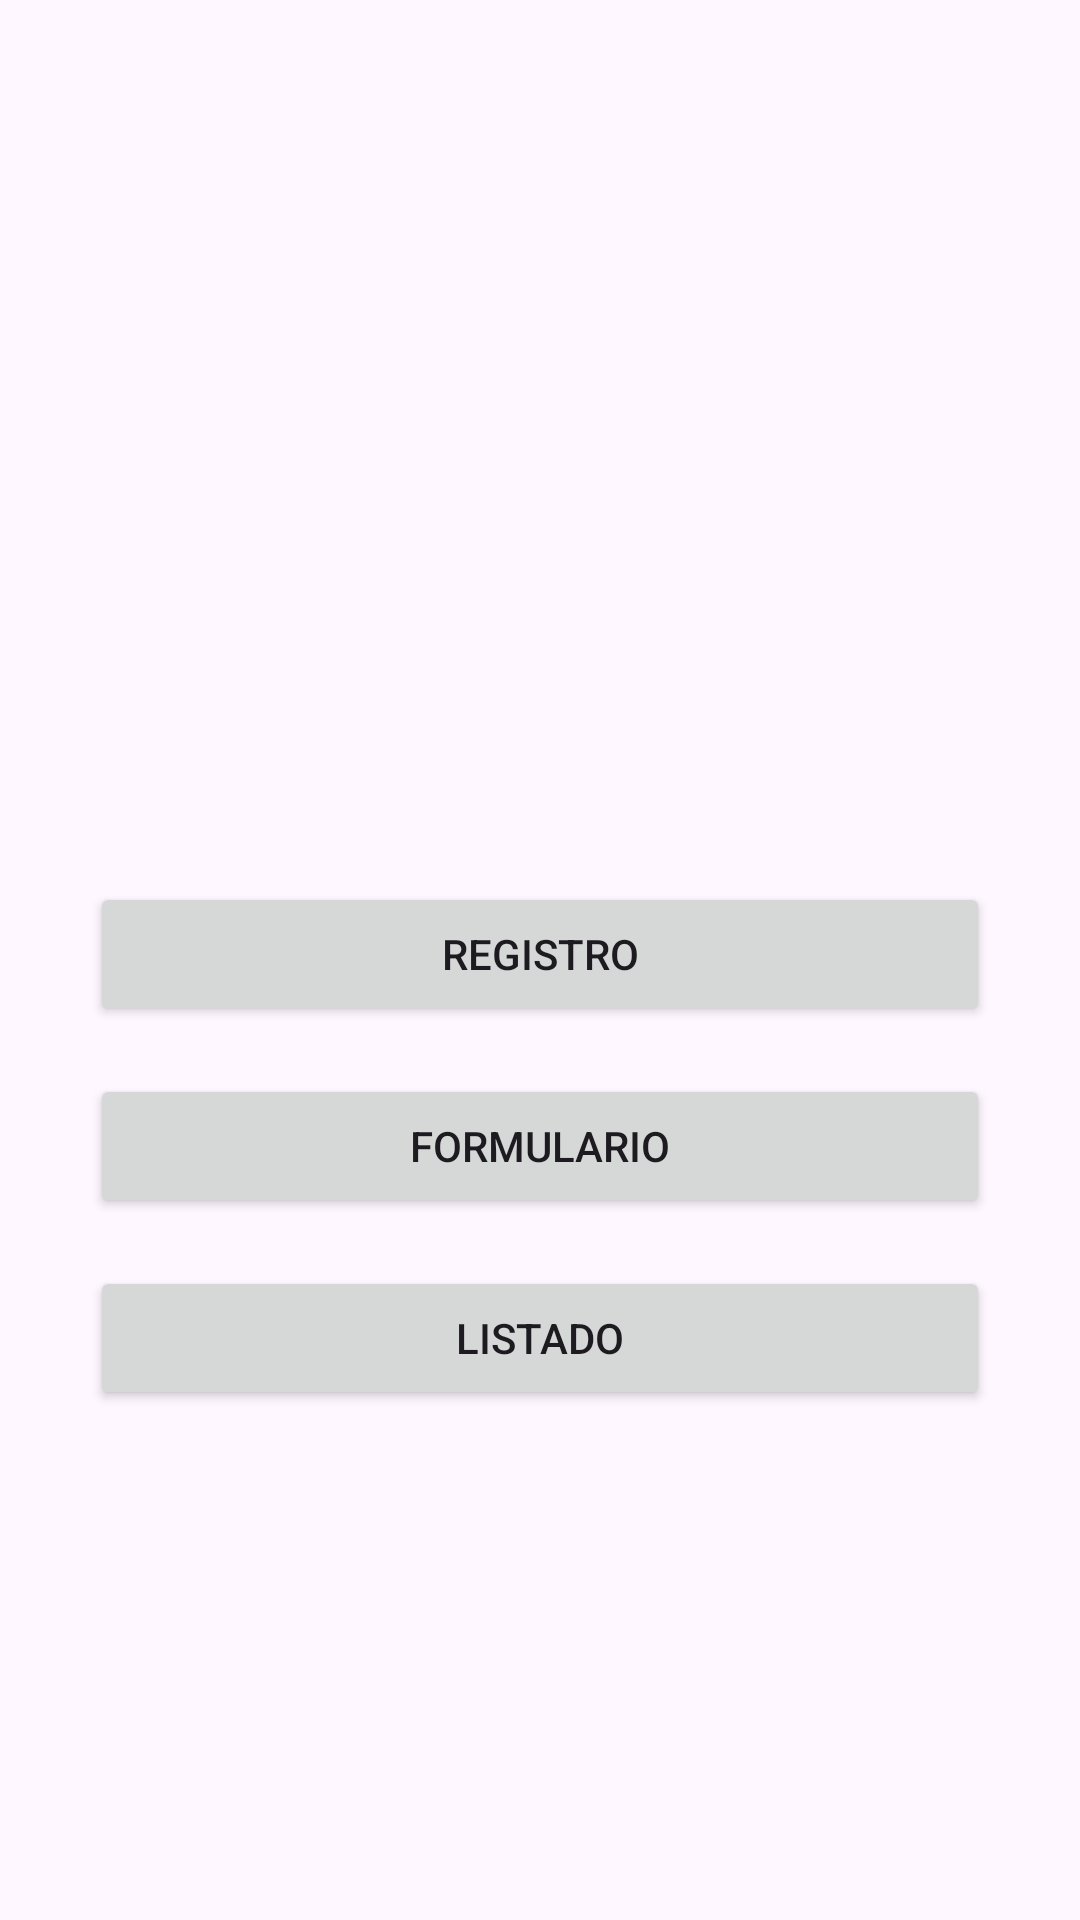

Write the Android layout XML for this screen, with the resource values it uses.
<!-- AndroidManifest.xml: application theme Theme.TorresVaraApplication -->
<!-- res/layout/activity_main.xml -->
<?xml version="1.0" encoding="utf-8"?>
<androidx.constraintlayout.widget.ConstraintLayout xmlns:android="http://schemas.android.com/apk/res/android"
    xmlns:app="http://schemas.android.com/apk/res-auto"
    xmlns:tools="http://schemas.android.com/tools"
    android:layout_width="match_parent"
    android:layout_height="match_parent"
    tools:context=".MainActivity">

    <ImageView
        android:id="@+id/imageView"
        android:layout_width="150dp"
        android:layout_height="150dp"
        android:layout_marginTop="128dp"
        app:layout_constraintEnd_toStartOf="@+id/guideline"
        app:layout_constraintStart_toStartOf="@+id/guideline2"
        app:layout_constraintTop_toTopOf="parent"
        app:srcCompat="@drawable/baseline_sentiment_very_satisfied_24" />

    <Button
        android:id="@+id/btnRegistro"
        android:layout_width="0dp"
        android:layout_height="wrap_content"
        android:layout_marginTop="16dp"
        android:text="@string/btnmainregistro"
        app:icon="@drawable/baseline_add_24"
        app:iconGravity="textStart"
        app:layout_constraintEnd_toStartOf="@+id/guideline"
        app:layout_constraintStart_toStartOf="@+id/guideline2"
        app:layout_constraintTop_toBottomOf="@+id/imageView" />

    <Button
        android:id="@+id/btnFormulario"
        android:layout_width="0dp"
        android:layout_height="wrap_content"
        android:layout_marginTop="16dp"
        android:text="@string/btnmainformulario"
        app:icon="@drawable/baseline_question_mark_24"
        app:iconGravity="textStart"
        app:layout_constraintEnd_toStartOf="@+id/guideline"
        app:layout_constraintStart_toStartOf="@+id/guideline2"
        app:layout_constraintTop_toBottomOf="@+id/btnRegistro" />

    <Button
        android:id="@+id/btnListado"
        android:layout_width="0dp"
        android:layout_height="wrap_content"
        android:layout_marginTop="16dp"
        android:text="@string/btnmainlistado"
        app:icon="@drawable/baseline_list_24"
        app:iconGravity="textStart"
        app:layout_constraintEnd_toStartOf="@+id/guideline"
        app:layout_constraintStart_toStartOf="@+id/guideline2"
        app:layout_constraintTop_toBottomOf="@+id/btnFormulario" />

    <androidx.constraintlayout.widget.Guideline
        android:id="@+id/guideline"
        android:layout_width="wrap_content"
        android:layout_height="wrap_content"
        android:orientation="vertical"
        app:layout_constraintGuide_end="30dp" />

    <androidx.constraintlayout.widget.Guideline
        android:id="@+id/guideline2"
        android:layout_width="wrap_content"
        android:layout_height="wrap_content"
        android:orientation="vertical"
        app:layout_constraintGuide_begin="30dp" />
</androidx.constraintlayout.widget.ConstraintLayout>
<!-- resources referenced by this layout -->
<resources>
  <string name="btnmainformulario">FORMULARIO</string>
  <string name="btnmainlistado">LISTADO</string>
  <string name="btnmainregistro">REGISTRO</string>
  <style name="Theme.TorresVaraApplication" parent="Base.Theme.TorresVaraApplication" />
  <style name="Base.Theme.TorresVaraApplication" parent="Theme.Material3.DayNight.NoActionBar">
          
          
      </style>
</resources>
